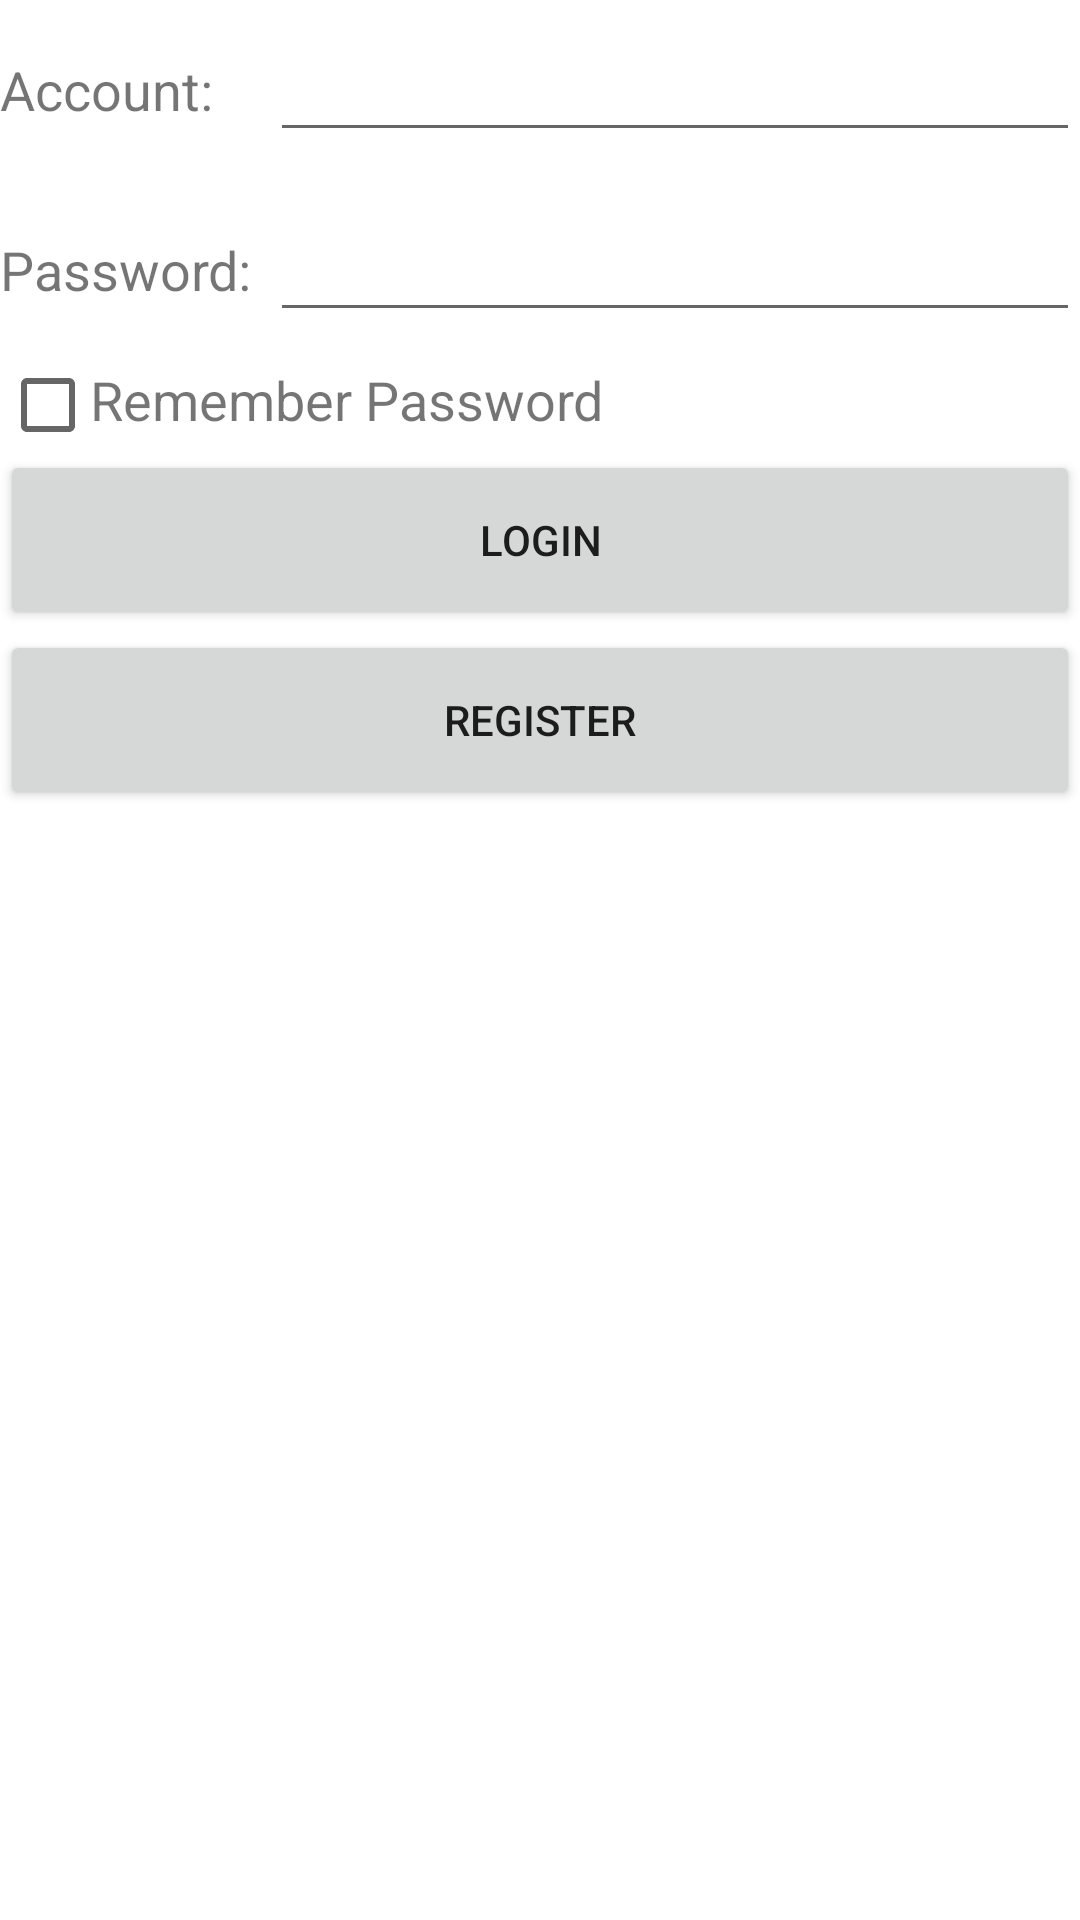

Here is an Android app screen rendered from its layout file. Give the layout XML and the strings, colors and styles it references.
<!-- AndroidManifest.xml: application theme Theme.008BroadcastBestPractice -->
<!-- res/layout/activity_login.xml -->
<?xml version="1.0" encoding="utf-8"?>
<LinearLayout xmlns:android="http://schemas.android.com/apk/res/android"
    xmlns:app="http://schemas.android.com/apk/res-auto"
    xmlns:tools="http://schemas.android.com/tools"
    android:orientation="vertical"
    android:layout_width="match_parent"
    android:layout_height="match_parent">
    <LinearLayout
        android:orientation="horizontal"
        android:layout_width="match_parent"
        android:layout_height="60dp">
        <TextView
            android:layout_width="90dp"
            android:layout_height="wrap_content"
            android:layout_gravity="center_vertical"
            android:textSize="18sp"
            android:text="Account:" />
        <EditText
            android:id="@+id/account"
            android:layout_width="0dp"
            android:layout_height="wrap_content"
            android:layout_weight="1"
            android:layout_gravity="center_vertical" />
    </LinearLayout>
    <LinearLayout
        android:orientation="horizontal"
        android:layout_width="match_parent"
        android:layout_height="60dp">
        <TextView
            android:layout_width="90dp"
            android:layout_height="wrap_content"
            android:layout_gravity="center_vertical"
            android:textSize="18sp"
            android:text="Password:" />
        <EditText
            android:id="@+id/password"
            android:layout_width="0dp"
            android:layout_height="wrap_content"
            android:layout_weight="1"
            android:layout_gravity="center_vertical"
            android:inputType="textPassword" />
    </LinearLayout>

    <LinearLayout
        android:orientation="horizontal"
        android:layout_width="match_parent"
        android:layout_height="wrap_content">
        <CheckBox
            android:id="@+id/remember_pass"
            android:layout_width="30dp"
            android:background="@drawable/selection"
            android:layout_height="30dp"/>
        <TextView
            android:layout_width="wrap_content"
            android:layout_height="wrap_content"
            android:textSize="18sp"

            android:text="Remember Password"/>
    </LinearLayout>

    <Button
        android:id="@+id/login"
        android:layout_width="match_parent"
        android:layout_height="60dp"
        android:text="Login" />

    <Button
        android:id="@+id/register"
        android:layout_width="match_parent"
        android:layout_height="60dp"
        android:text="Register" />

</LinearLayout>
<!-- resources referenced by this layout -->
<resources>
  <!-- drawable selection (drawable) -->
  <?xml version="1.0" encoding="utf-8"?>
  <selector xmlns:android="http://schemas.android.com/apk/res/android">
  
      <item android:drawable="@drawable/selection1" android:state_pressed="true"/>
      <item android:drawable="@drawable/phh" android:state_checked="true"/>
      <item android:drawable="@drawable/qtw" />
  </selector>
  <style name="Theme.008BroadcastBestPractice" parent="Theme.MaterialComponents.DayNight.DarkActionBar">
          
          <item name="colorPrimary">@color/purple_500</item>
          <item name="colorPrimaryVariant">@color/purple_700</item>
          <item name="colorOnPrimary">@color/white</item>
          
          <item name="colorSecondary">@color/teal_200</item>
          <item name="colorSecondaryVariant">@color/teal_700</item>
          <item name="colorOnSecondary">@color/black</item>
          
          <item name="android:statusBarColor" tools:targetApi="l">?attr/colorPrimaryVariant</item>
          
      </style>
  <!-- drawable selection1 (drawable) -->
  <?xml version="1.0" encoding="utf-8"?>
  <shape xmlns:android="http://schemas.android.com/apk/res/android"
          android:shape="rectangle">
  
          <gradient
              android:startColor="@color/purple_700"
              android:endColor="@color/white"
              android:angle="270"
              />
          <corners android:radius="700dp" />
  </shape>
  <!-- drawable phh: png bitmap (drawable, 90051 bytes) -->
  <color name="purple_500">#FF6200EE</color>
  <color name="purple_700">#FF3700B3</color>
  <color name="white">#FFFFFFFF</color>
  <color name="teal_200">#FF03DAC5</color>
  <color name="teal_700">#FF018786</color>
  <color name="black">#FF000000</color>
</resources>
